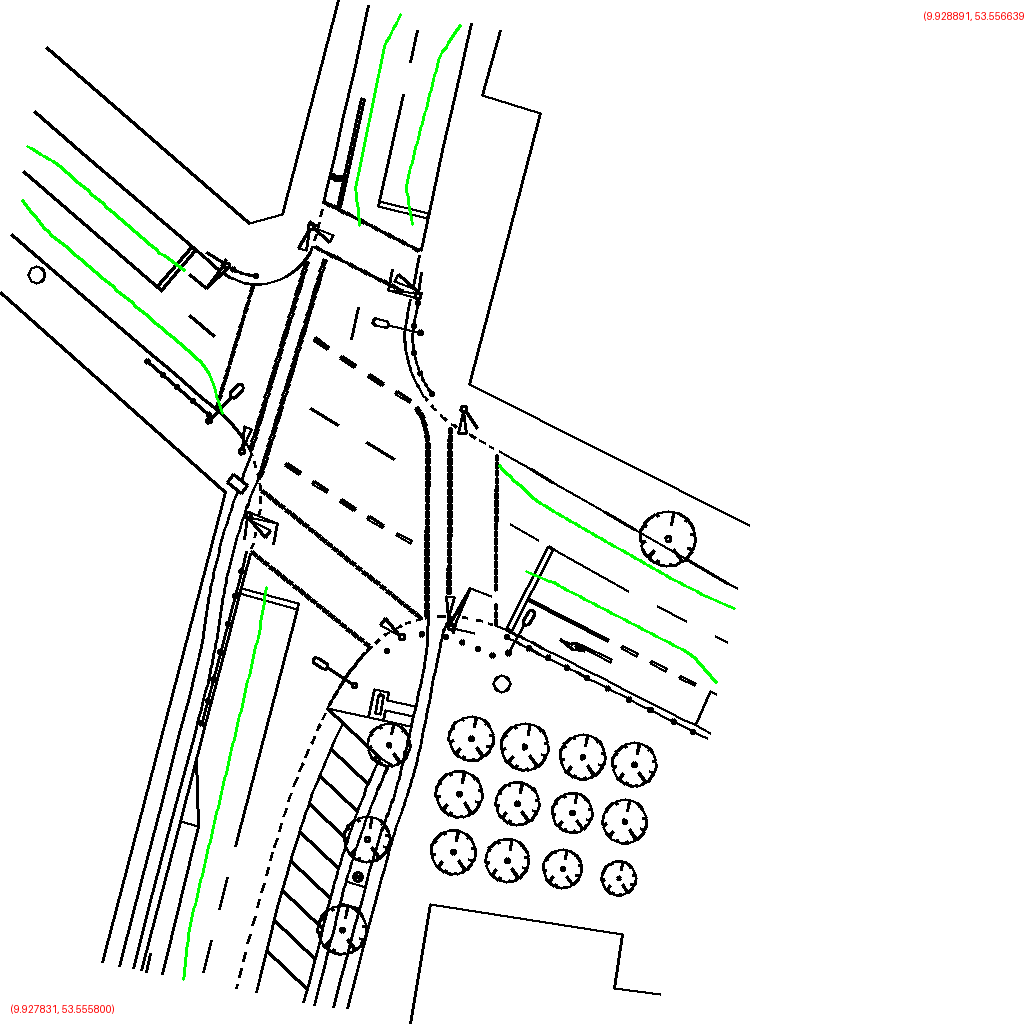

Source data for this figure (header and first rows):
polygon_id, point_index, geocoordinate
0, 0, (9.928572, 53.556267)
0, 1, (9.928604, 53.556275)
0, 2, (9.928635, 53.556283)
0, 3, (9.928666, 53.556293)
0, 4, (9.928696, 53.556302)
0, 5, (9.928727, 53.556311)
0, 6, (9.928758, 53.556320)
0, 7, (9.928788, 53.556329)
0, 8, (9.928815, 53.556342)
0, 9, (9.928838, 53.556357)
1, 0, (9.928212, 53.556283)
1, 1, (9.928203, 53.556319)
1, 2, (9.928190, 53.556355)
1, 3, (9.928176, 53.556391)
1, 4, (9.928163, 53.556427)
1, 5, (9.928149, 53.556463)
1, 6, (9.928136, 53.556499)
1, 7, (9.928123, 53.556535)
1, 8, (9.928110, 53.556571)
1, 9, (9.928104, 53.556608)
2, 0, (9.928147, 53.556139)
2, 1, (9.928133, 53.556113)
2, 2, (9.928106, 53.556092)
2, 3, (9.928071, 53.556074)
2, 4, (9.928036, 53.556057)
2, 5, (9.928000, 53.556039)
2, 6, (9.927965, 53.556022)
2, 7, (9.927929, 53.556005)
2, 8, (9.927895, 53.555986)
2, 9, (9.927866, 53.555965)
3, 0, (9.928407, 53.555981)
3, 1, (9.928402, 53.555962)
3, 2, (9.928401, 53.555943)
3, 3, (9.928409, 53.555924)
3, 4, (9.928416, 53.555905)
3, 5, (9.928424, 53.555887)
3, 6, (9.928432, 53.555868)
3, 7, (9.928440, 53.555849)
3, 8, (9.928454, 53.555832)
3, 9, (9.928471, 53.555816)
4, 0, (9.928335, 53.555983)
4, 1, (9.928331, 53.555963)
4, 2, (9.928331, 53.555943)
4, 3, (9.928337, 53.555923)
4, 4, (9.928344, 53.555904)
4, 5, (9.928350, 53.555884)
4, 6, (9.928356, 53.555864)
4, 7, (9.928362, 53.555845)
4, 8, (9.928373, 53.555826)
4, 9, (9.928388, 53.555808)
5, 0, (9.928861, 53.556296)
5, 1, (9.928822, 53.556286)
5, 2, (9.928784, 53.556274)
5, 3, (9.928746, 53.556262)
5, 4, (9.928709, 53.556250)
5, 5, (9.928672, 53.556238)
5, 6, (9.928635, 53.556225)
5, 7, (9.928598, 53.556213)
5, 8, (9.928564, 53.556197)
5, 9, (9.928533, 53.556180)
... 10 more rows
